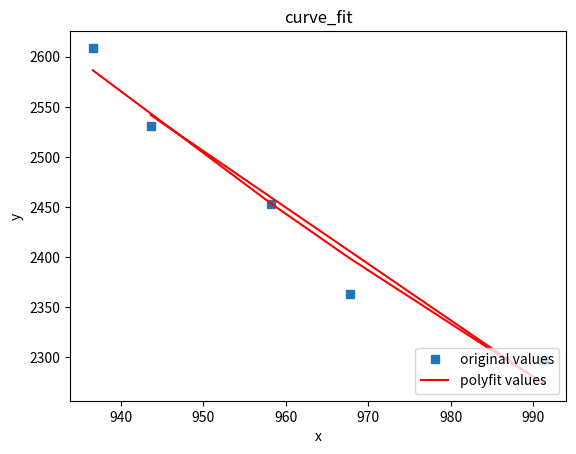

Source code (Python):
import numpy as np
import matplotlib.pyplot as plt
from scipy.optimize import curve_fit

u = 1299.3
f = 2445.4



#定义拟合函数
def func(x,b,p):
    return b * np.tan(p + np.arctan((u-x)/f))

def cfit(x,s):
        # 定义散点坐标
        x = [936.58, 958.24, 967.81, 991.26, 943.605]
        x = np.array(x)
        num = [2608.8, 2453.4, 2363.4, 2297.4, 2530.5]
        y = np.array(num)

        # 非线性最小二乘拟合
        popt, pcov = curve_fit(func, x, y)
        # 获取拟合参数
        print(popt)
        b = popt[0]
        p = popt[1]

        yvals = func(x, b, p)  # 拟合y值
        # 绘图
        plot1 = plt.plot(x, y, 's', label='original values')
        plot2 = plt.plot(x, yvals, 'r', label='polyfit values')
        plt.xlabel('x')
        plt.ylabel('y')
        plt.legend(loc=4)  # 指定legend的位置右下角
        plt.title('curve_fit')
        plt.show()
        return popt

cfit(0,0)





